Photos from the image-classification dataset "type_data" in the GitHub repository ChrisJFarr/GoodwillComputerVision. Its 13 classes are: mens jeans, mens pants, mens shirts, mens shorts, sweats, t-shirts, womens dresses, womens jeans, womens pants, womens shirts, womens shorts, womens skirts, womens sleeveless shirts.

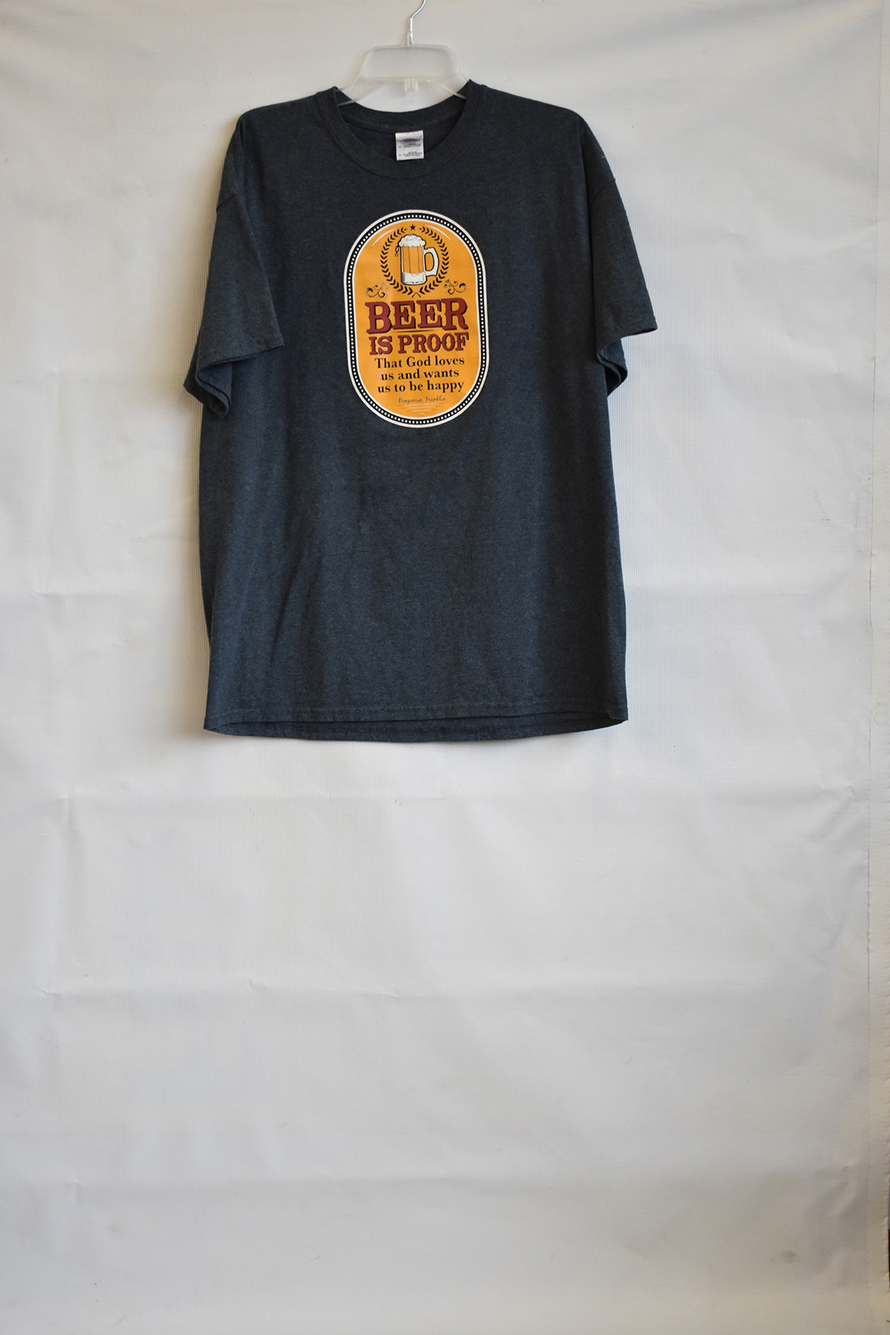
Label: t-shirts

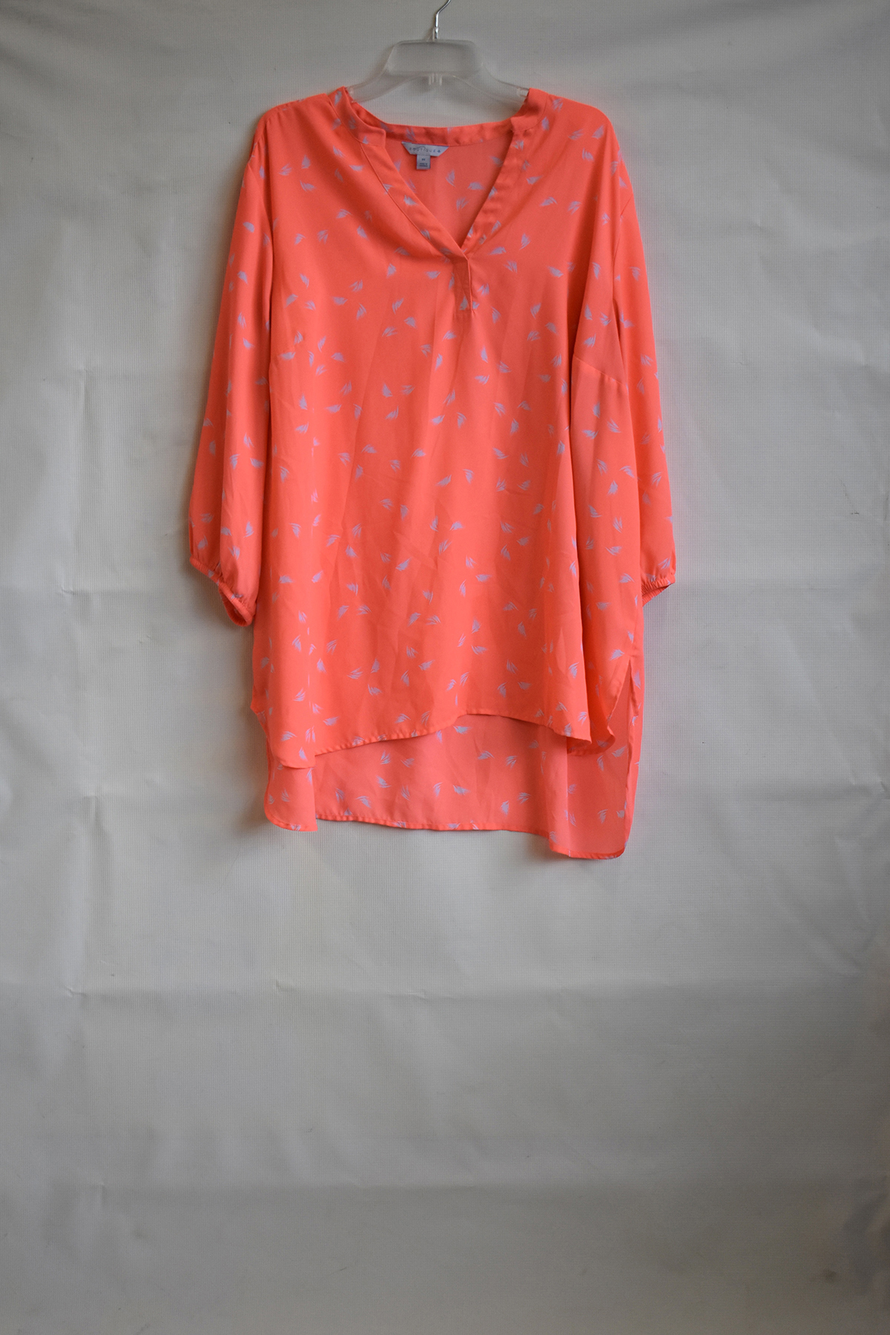
Label: womens shirts

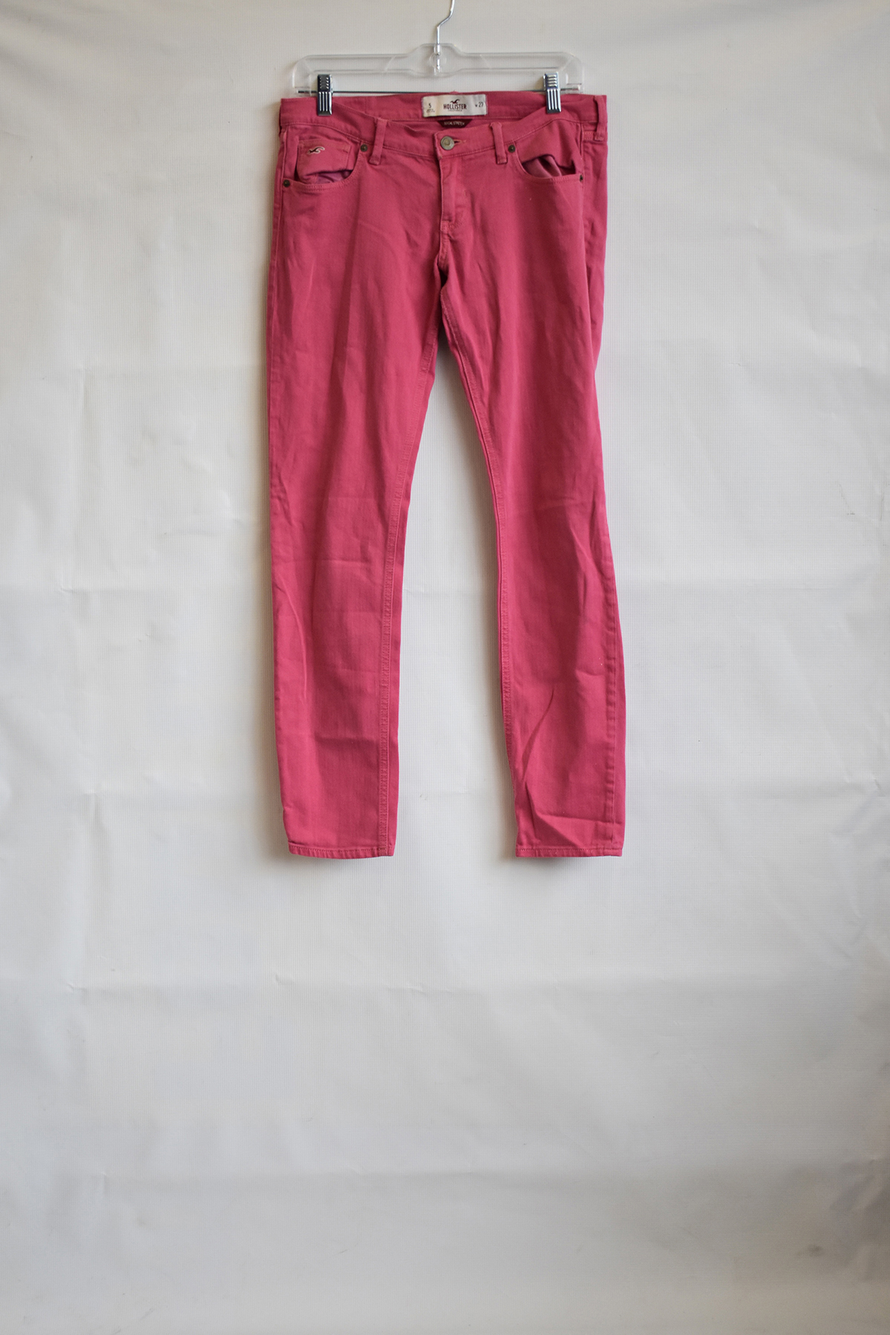
Label: womens jeans

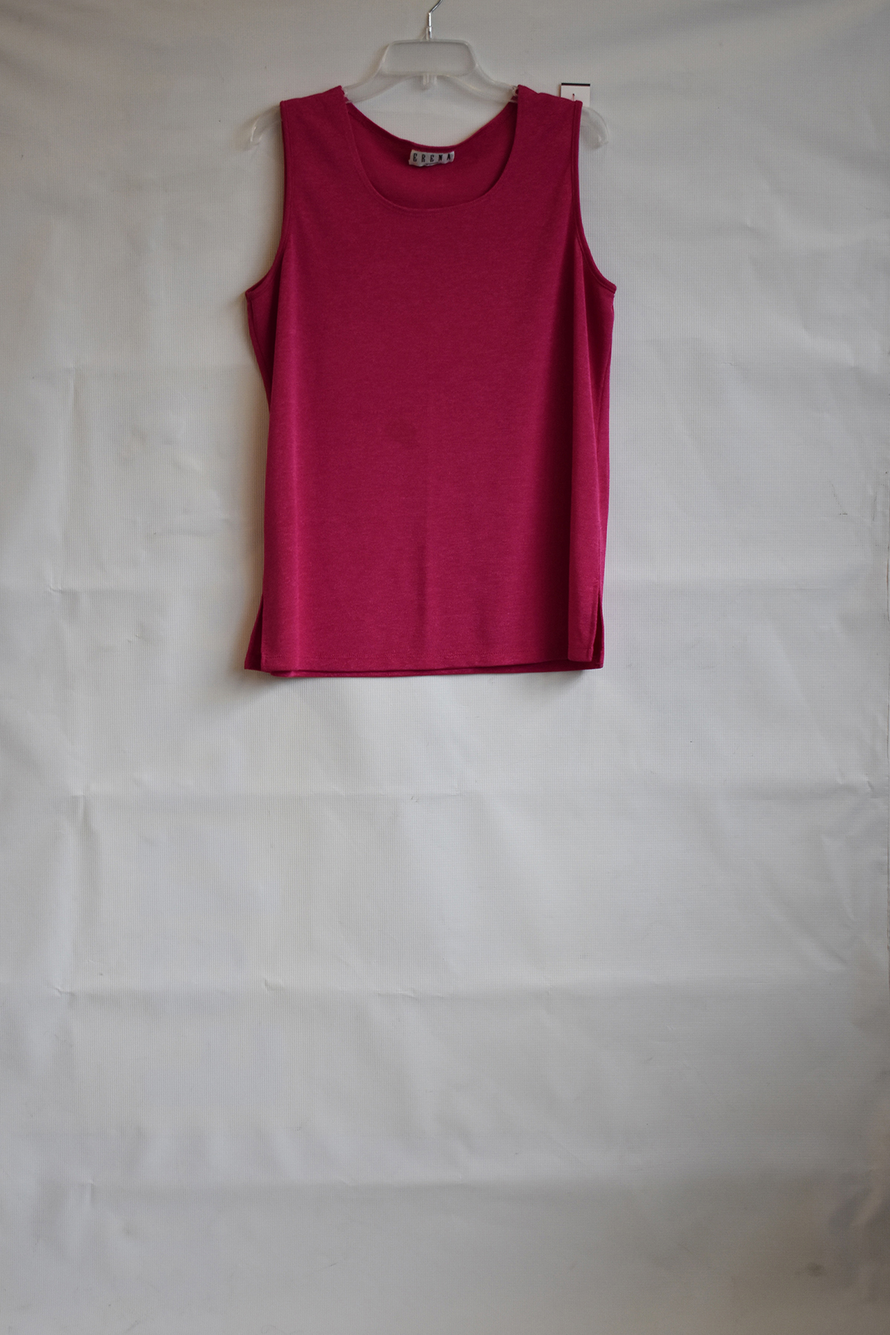
Label: womens sleeveless shirts

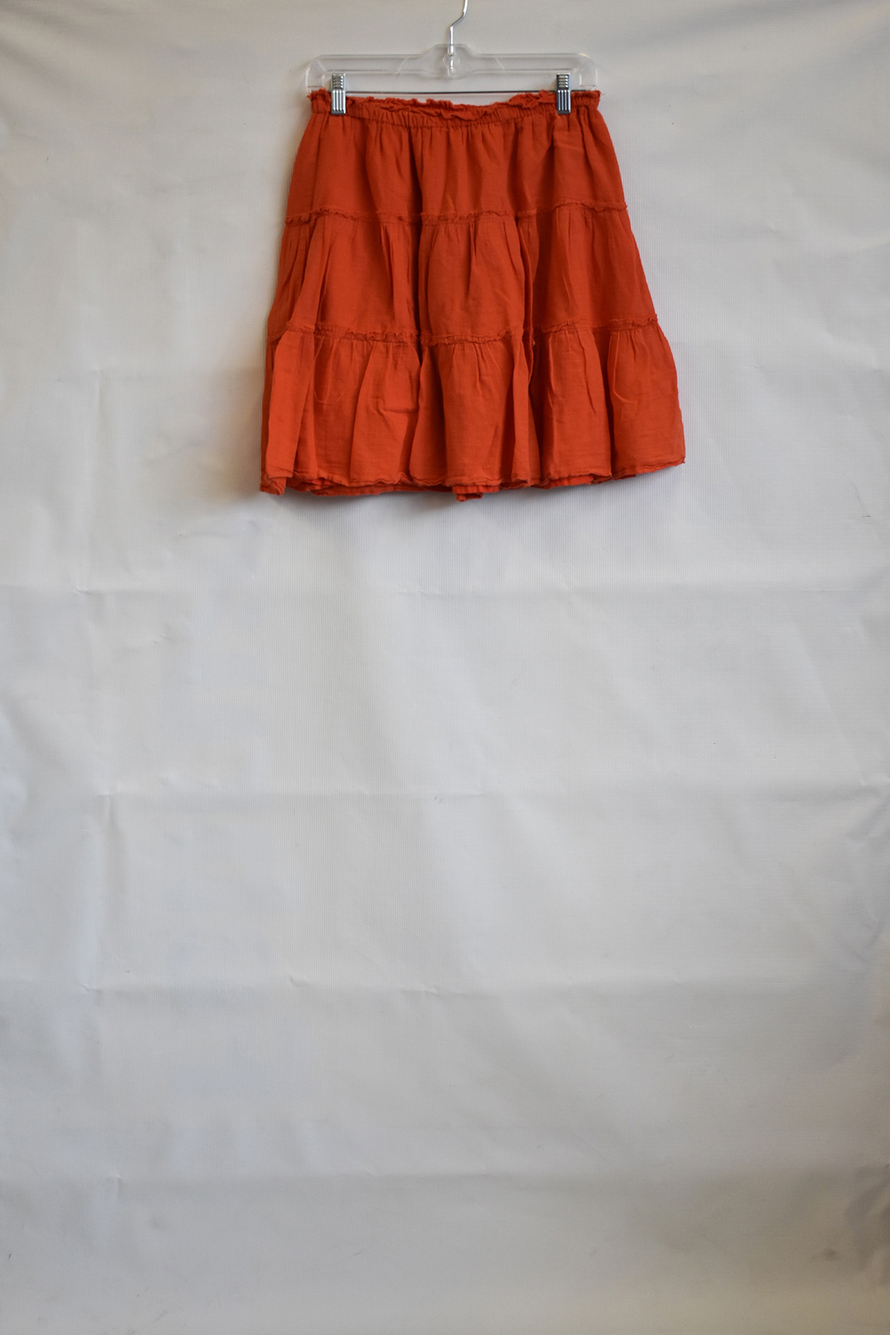
Label: womens skirts

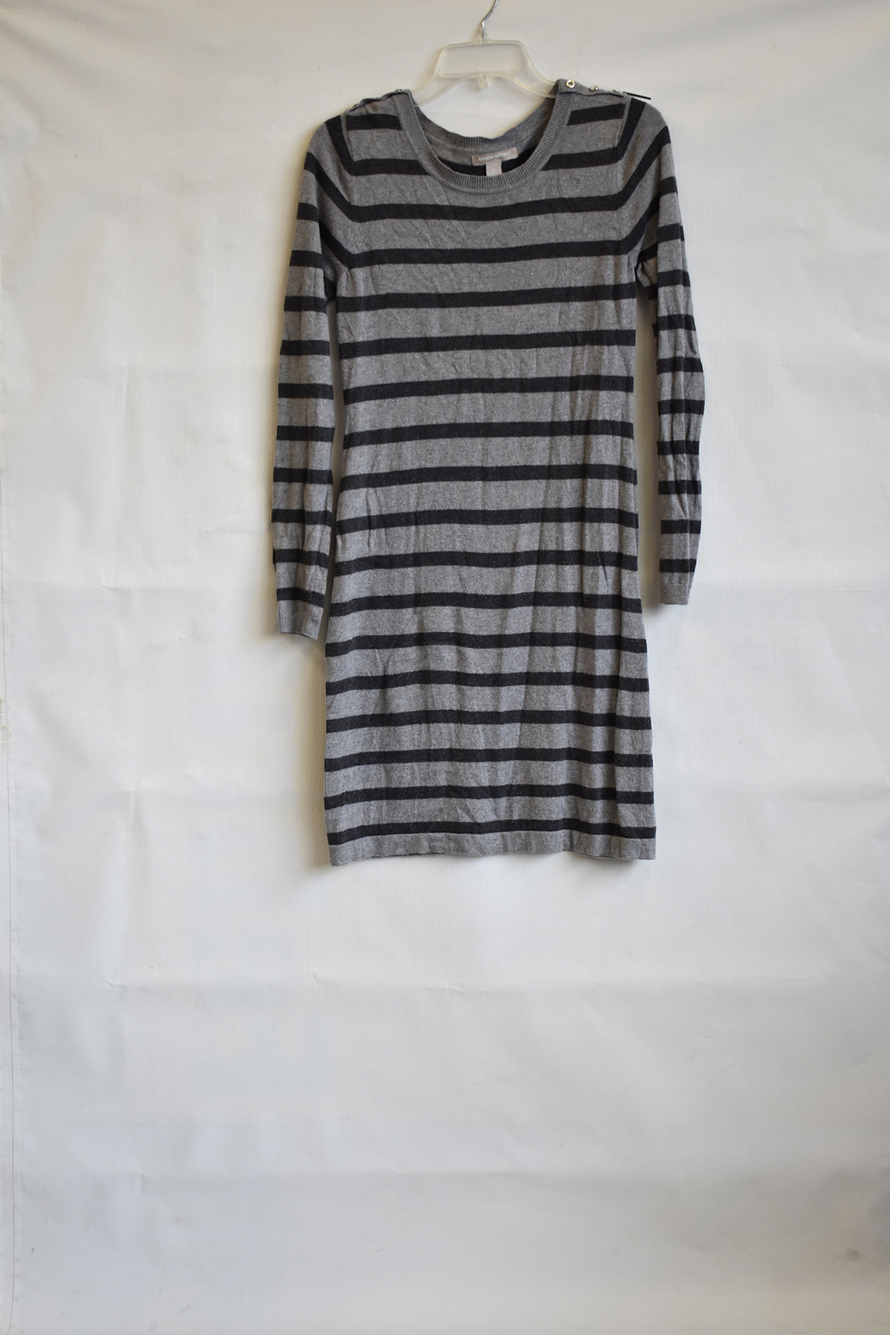
Label: womens dresses
